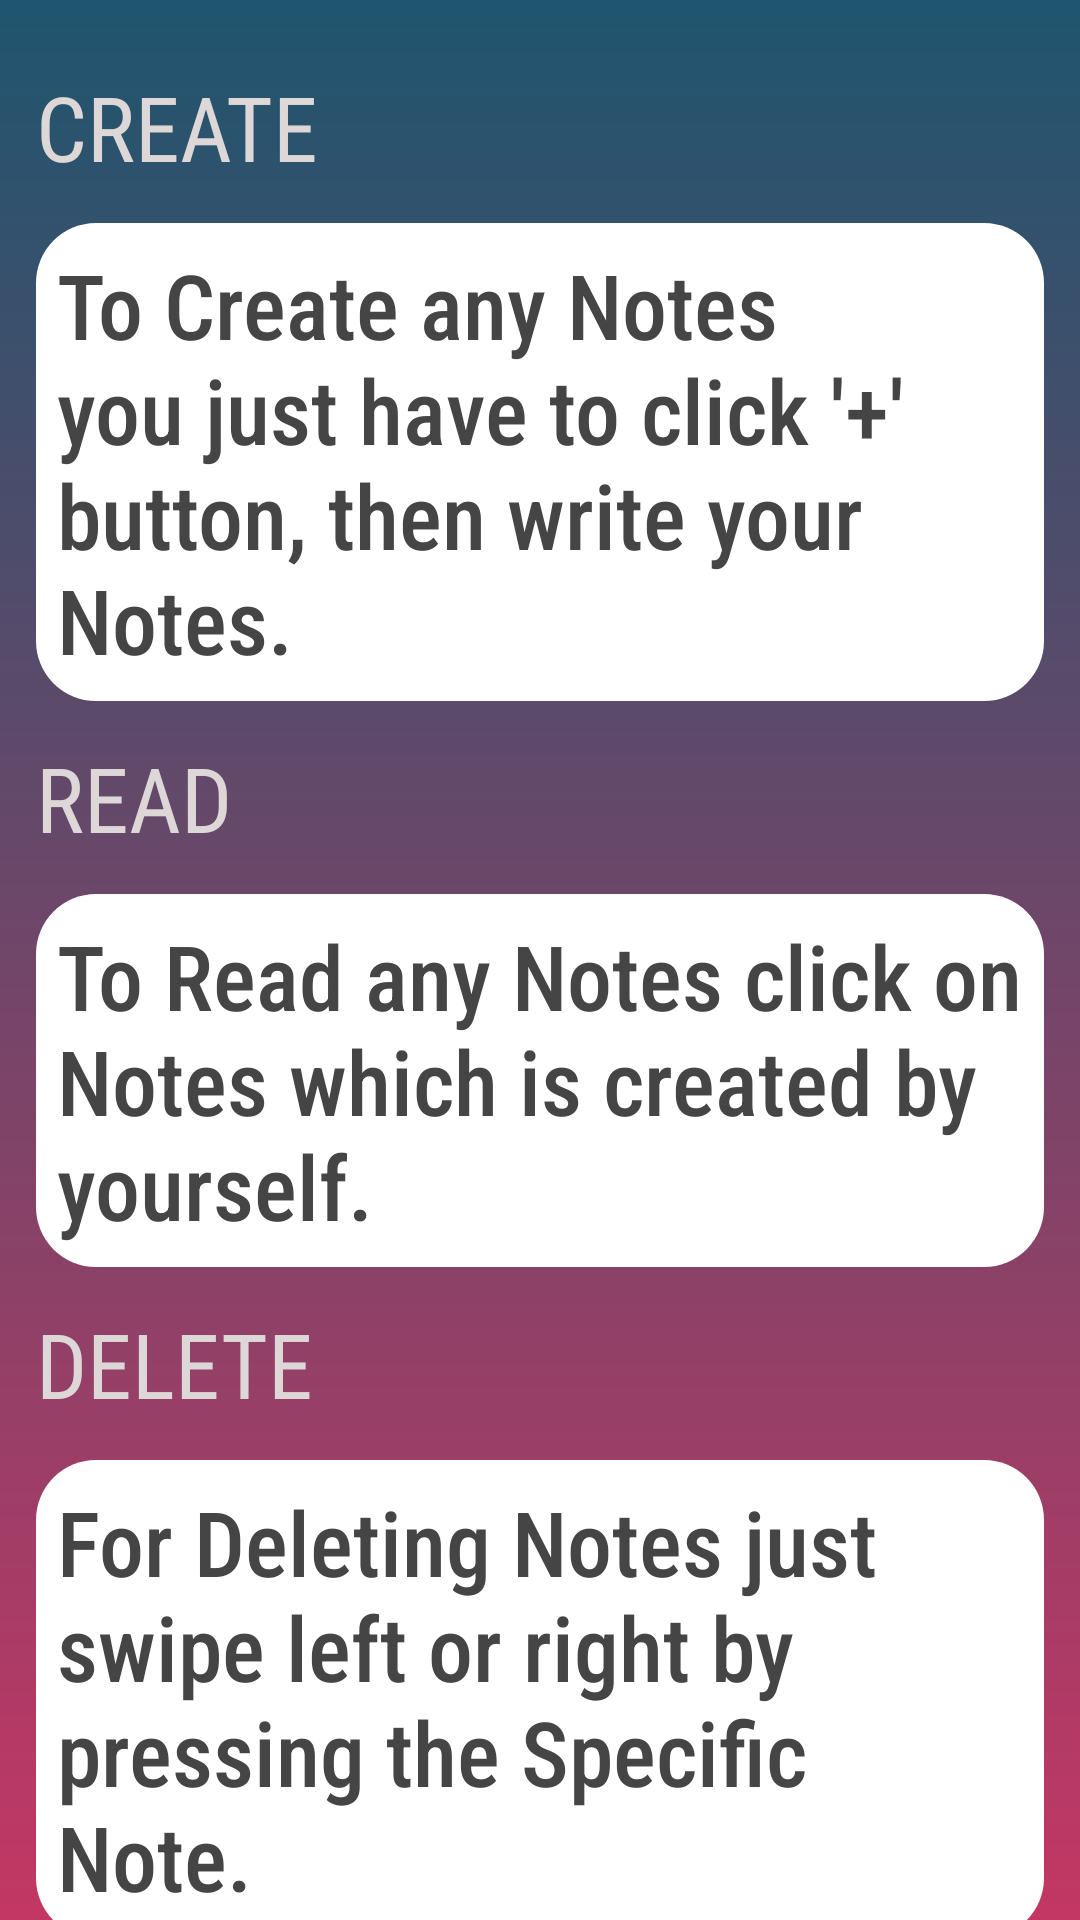

Layout XML and referenced resources for this Android screen:
<!-- AndroidManifest.xml: application theme Theme.MyNotes -->
<!-- res/layout/fragment_help.xml -->
<?xml version="1.0" encoding="utf-8"?>
<androidx.core.widget.NestedScrollView xmlns:android="http://schemas.android.com/apk/res/android"
    xmlns:tools="http://schemas.android.com/tools"
    android:id="@+id/helpFragment"
    android:layout_width="match_parent"
    android:layout_height="match_parent"
    tools:context=".HelpFragment"
    android:background="@drawable/bg_gradiant">
    <LinearLayout
        android:layout_width="match_parent"
        android:layout_height="match_parent"
        android:orientation="vertical"
        android:layout_marginTop="10sp">

        <TextView
            android:layout_width="match_parent"
            android:layout_height="wrap_content"
            android:text="CREATE"
            android:textSize="30sp"
            android:textColor="#DDD7D7"
            android:fontFamily="sans-serif-condensed"
            android:padding="12sp"/>

        <TextView
            android:layout_width="match_parent"
            android:layout_height="wrap_content"
            android:background="@drawable/linear_bg"
            android:fontFamily="sans-serif-condensed-medium"
            android:padding="7sp"
            android:text="@string/create"
            android:textColor="#454545"
            android:textSize="30sp"
            android:layout_marginStart="12dp"
            android:layout_marginEnd="12dp"/>

        <TextView
            android:layout_width="match_parent"
            android:layout_height="wrap_content"
            android:text="READ"
            android:textSize="30sp"
            android:textColor="#DDD7D7"
            android:fontFamily="sans-serif-condensed"
            android:padding="12sp"/>

        <TextView
        android:layout_width="match_parent"
        android:layout_height="wrap_content"
        android:background="@drawable/linear_bg"
        android:fontFamily="sans-serif-condensed-medium"
        android:padding="7sp"
        android:text="@string/read"
        android:textColor="#454545"
        android:textSize="30sp"
        android:layout_marginStart="12dp"
        android:layout_marginEnd="12dp"/>

        <TextView
            android:layout_width="match_parent"
            android:layout_height="wrap_content"
            android:text="DELETE"
            android:textSize="30sp"
            android:textColor="#DDD7D7"
            android:fontFamily="sans-serif-condensed"
            android:padding="12sp"/>

        <TextView
            android:layout_width="match_parent"
            android:layout_height="wrap_content"
            android:background="@drawable/linear_bg"
            android:fontFamily="sans-serif-condensed-medium"
            android:padding="7sp"
            android:text="@string/Delete"
            android:textColor="#454545"
            android:textSize="30sp"
            android:layout_marginStart="12dp"
            android:layout_marginEnd="12dp"
           />
        <TextView
            android:layout_width="match_parent"
            android:layout_height="wrap_content"
            android:text="UPDATE"
            android:textSize="30sp"
            android:textColor="#DDD7D7"
            android:fontFamily="sans-serif-condensed"
            android:padding="12sp"/>

        <TextView
            android:layout_width="match_parent"
            android:layout_height="wrap_content"
            android:background="@drawable/linear_bg"
            android:fontFamily="sans-serif-condensed-medium"
            android:padding="7sp"
            android:text="@string/update"
            android:textColor="#454545"
            android:textSize="30sp"
            android:layout_marginStart="12dp"
            android:layout_marginEnd="12dp" />
        <TextView
            android:layout_width="match_parent"
            android:layout_height="wrap_content"
            android:text="DELETE ALL NOTES"
            android:textSize="30sp"
            android:textColor="#DDD7D7"
            android:fontFamily="sans-serif-condensed"
            android:padding="12sp"/>

        <TextView
            android:layout_width="match_parent"
            android:layout_height="wrap_content"
            android:background="@drawable/linear_bg"
            android:fontFamily="sans-serif-condensed-medium"
            android:padding="7sp"
            android:text="@string/deleteAll"
            android:textColor="#454545"
            android:textSize="30sp"
            android:layout_marginStart="12dp"
            android:layout_marginEnd="12dp" />
        <TextView
            android:layout_width="match_parent"
            android:layout_height="wrap_content"
            android:text="SHARE"
            android:textSize="30sp"
            android:textColor="#DDD7D7"
            android:fontFamily="sans-serif-condensed"
            android:padding="12sp"/>

        <TextView
            android:layout_width="match_parent"
            android:layout_height="wrap_content"
            android:background="@drawable/linear_bg"
            android:fontFamily="sans-serif-condensed-medium"
            android:padding="7sp"
            android:text="@string/share"
            android:textColor="#454545"
            android:textSize="30sp"
            android:layout_marginStart="12dp"
            android:layout_marginEnd="12dp"
            android:layout_marginBottom="50dp"/>

    </LinearLayout>
</androidx.core.widget.NestedScrollView>
<!-- resources referenced by this layout -->
<resources>
  <!-- drawable bg_gradiant (drawable) -->
  <?xml version="1.0" encoding="utf-8"?>
  <shape xmlns:android="http://schemas.android.com/apk/res/android">
      <gradient android:startColor="#1F556E"
          android:endColor="#C33764"
          android:type="linear"
          android:angle="270"/>
  </shape>
  <!-- drawable linear_bg (drawable) -->
  <?xml version="1.0" encoding="utf-8"?>
  <layer-list xmlns:android="http://schemas.android.com/apk/res/android">
      <item >
          <shape>
              <solid android:color="#FFF" />
              <corners android:radius="20dp" />
          </shape>
      </item>
  </layer-list>
  <string name="Delete">For Deleting Notes just swipe left or right by pressing the Specific Note.</string>
  <string name="create">To Create any Notes you just have to click \'+\' button, then write your Notes.</string>
  <string name="deleteAll">Just click \'"Delete All Notes"\' option which is in the toolbar, to Delete All Notes at once.</string>
  <string name="read">To Read any Notes click on Notes which is created by yourself.</string>
  <string name="share">To Share any Note just click on the specific note and click to the share button.</string>
  <string name="update">Through clicking the Notes, a interface will be opened where you can Update your Notes.</string>
  <style name="Theme.MyNotes" parent="Theme.MaterialComponents.DayNight.DarkActionBar">
          
          <item name="colorPrimary">@color/purple_500</item>
          <item name="colorPrimaryVariant">@color/purple_700</item>
          <item name="colorOnPrimary">@color/white</item>
          
          <item name="colorSecondary">@color/teal_200</item>
          <item name="colorSecondaryVariant">@color/teal_700</item>
          <item name="colorOnSecondary">@color/black</item>
          
          <item name="android:statusBarColor" tools:targetApi="l">?attr/colorPrimaryVariant</item>
          
  
      </style>
  <color name="purple_500">#1F556E</color>
  <color name="purple_700">#143545</color>
  <color name="white">#FFFFFFFF</color>
  <color name="teal_200">#68A9DD</color>
  <color name="teal_700">#FF018786</color>
  <color name="black">#FF000000</color>
</resources>
